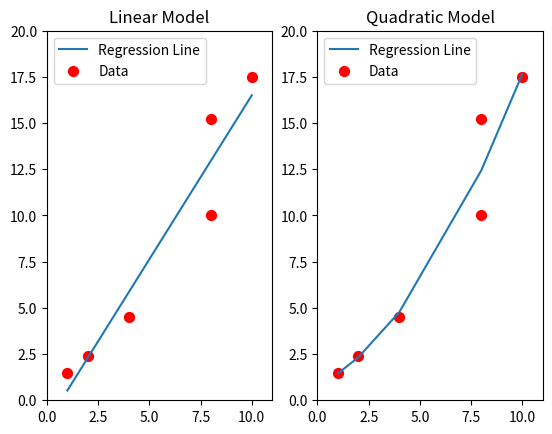

The matplotlib source for this figure:
import numpy as np
import matplotlib.pyplot as plt
def regfit(x,y,deg):
    X=np.matrix([[xi**j for j in range(0,deg+1)] for xi in x])
    Y=np.matrix([[yi] for yi in y])
    return([coeff[0] for coeff in np.linalg.solve((X.T)*X,(X.T)*Y).tolist()])
def regval(x,a):
    return([sum([a[i]*(xi**i) for i in range(0,len(a))]) for xi in x])
def smoothcurve(minval,maxval,n):
    return([minval+(((maxval-minval)/(n-1))*i) for i in range(0,n)])
x=[1,2,4,8,8,10];y=[1.5,2.4,4.5,10,15.2,17.5]
fig, axs=plt.subplots(1,2)
ax=axs[0]
ax.plot(x,regval(x,regfit(x,y,1)),label='Regression Line')
ax.scatter(x,y,color='r',s=50,marker='o',label='Data')
ax.legend(loc='upper left')
ax.set_title('Linear Model')
ax.axis([0,11,0,20])
ax1=axs[1]
ax1.plot(x,regval(x,regfit(x,y,2)),label='Regression Line')
ax1.scatter(x,y,color='r',s=50,marker='o',label='Data')
ax1.axis([0,11,0,20])
ax1.legend(loc='upper left')
ax1.set_title('Quadratic Model')

print(smoothcurve(1,2,4))